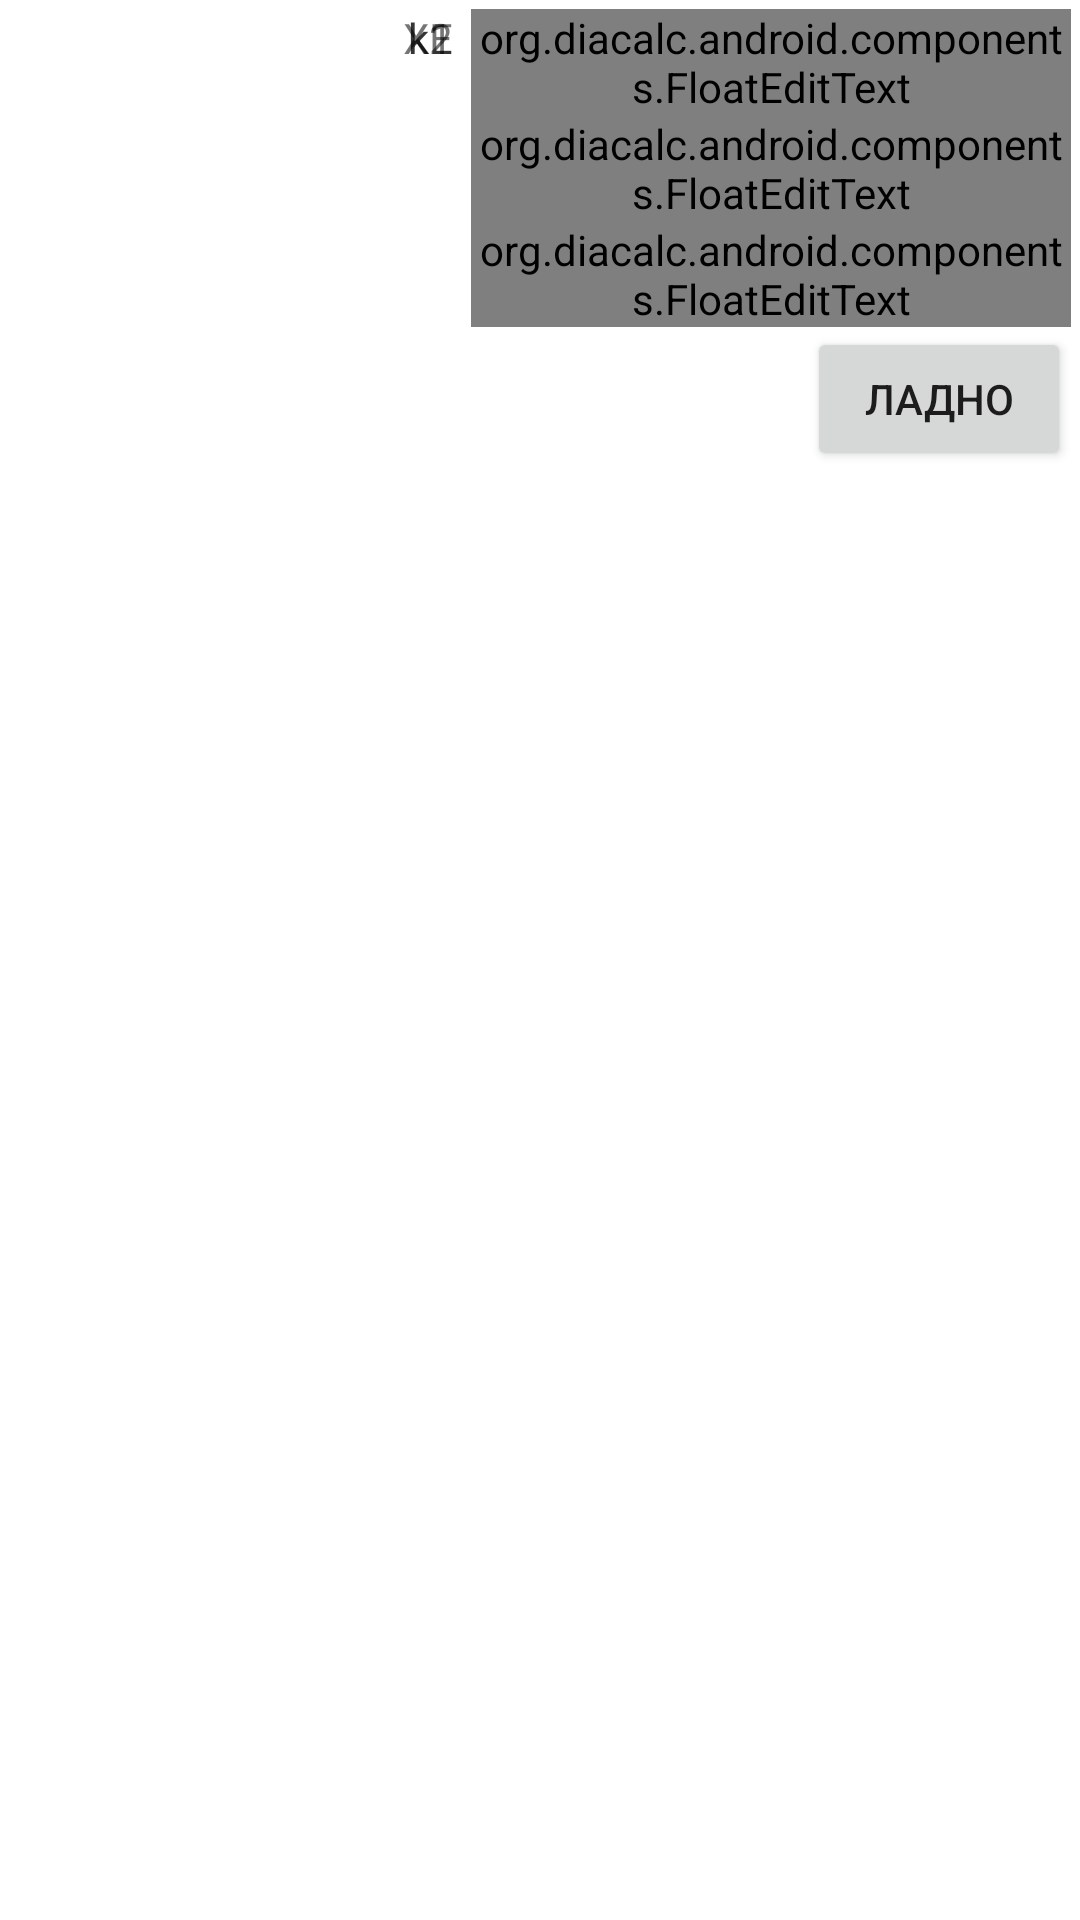

Here is an Android app screen rendered from its layout file. Give the layout XML and the strings, colors and styles it references.
<!-- AndroidManifest.xml: fallback theme Theme.MaterialComponents.DayNight.NoActionBar -->
<!-- res/layout/menu_coefs_dlg.xml -->
<?xml version="1.0" encoding="utf-8"?>
<RelativeLayout xmlns:android="http://schemas.android.com/apk/res/android"
    android:layout_width="fill_parent"
    android:layout_height="fill_parent"
    android:padding="3dip">
    
    <org.diacalc.android.components.FloatEditText
    	android:id="@+id/editMenuDlgK1"
    	android:layout_height="wrap_content"
    	android:layout_width="200dip"
    	android:inputType="numberDecimal"
    	
    	android:layout_alignParentTop="true"
    	android:layout_alignParentRight="true"
    	
    	android:text="1.05"
    />
    <TextView
    	android:id="@+id/lblMenuDlgK1"
    	android:layout_height="wrap_content"
    	android:layout_width="wrap_content"
    	android:text="@string/k1"
    	
    	android:layout_toLeftOf="@id/editMenuDlgK1"
    	android:layout_alignBaseline="@id/editMenuDlgK1"
    	android:layout_marginRight="6dip"
    />
    <org.diacalc.android.components.FloatEditText 
    	android:id="@+id/editMenuDlgK2"
    	android:layout_height="wrap_content"
    	android:layout_width="200dip"
    	android:inputType="numberDecimal"
    	
    	android:layout_below="@id/editMenuDlgK1"
    	android:layout_alignParentRight="true"
    	
    	android:text="0.05"
    />
    <TextView
    	android:id="@+id/lblMenuDlgK2"
    	android:layout_height="wrap_content"
    	android:layout_width="wrap_content"
    	android:text="@string/k2"
    	
    	android:layout_toLeftOf="@id/editMenuDlgK2"
    	android:layout_alignBaseline="@id/editMenuDlgK2"
    	android:layout_marginRight="6dip"
    />
    <org.diacalc.android.components.FloatEditText
    	android:id="@+id/editMenuDlgBE"
    	android:layout_height="wrap_content"
    	android:layout_width="200dip"
    	android:inputType="numberDecimal"
    	
    	android:layout_below="@id/editMenuDlgK2"
    	android:layout_alignParentRight="true"
    	
    	android:text="10"
    />
    <TextView
    	android:id="@+id/lblMenuDlgBE"
    	android:layout_height="wrap_content"
    	android:layout_width="wrap_content"
    	android:text="@string/BE"
    	
    	android:layout_toLeftOf="@id/editMenuDlgBE"
    	android:layout_alignBaseline="@id/editMenuDlgBE"
    	android:layout_marginRight="6dip"
    />
    <Button
    	android:id="@+id/btnMenuCoefDlgOk"
    	android:layout_width="wrap_content"
    	android:layout_height="wrap_content"
    	
    	android:text="@string/btnOk"
    	
    	android:layout_alignParentRight="true"
    	android:layout_below="@id/editMenuDlgBE"
    />
</RelativeLayout>
<!-- resources referenced by this layout -->
<resources>
  <string name="BE">ХЕ</string>
  <string name="btnOk">Ладно</string>
  <string name="k1">k1</string>
  <string name="k2">k2</string>
</resources>
